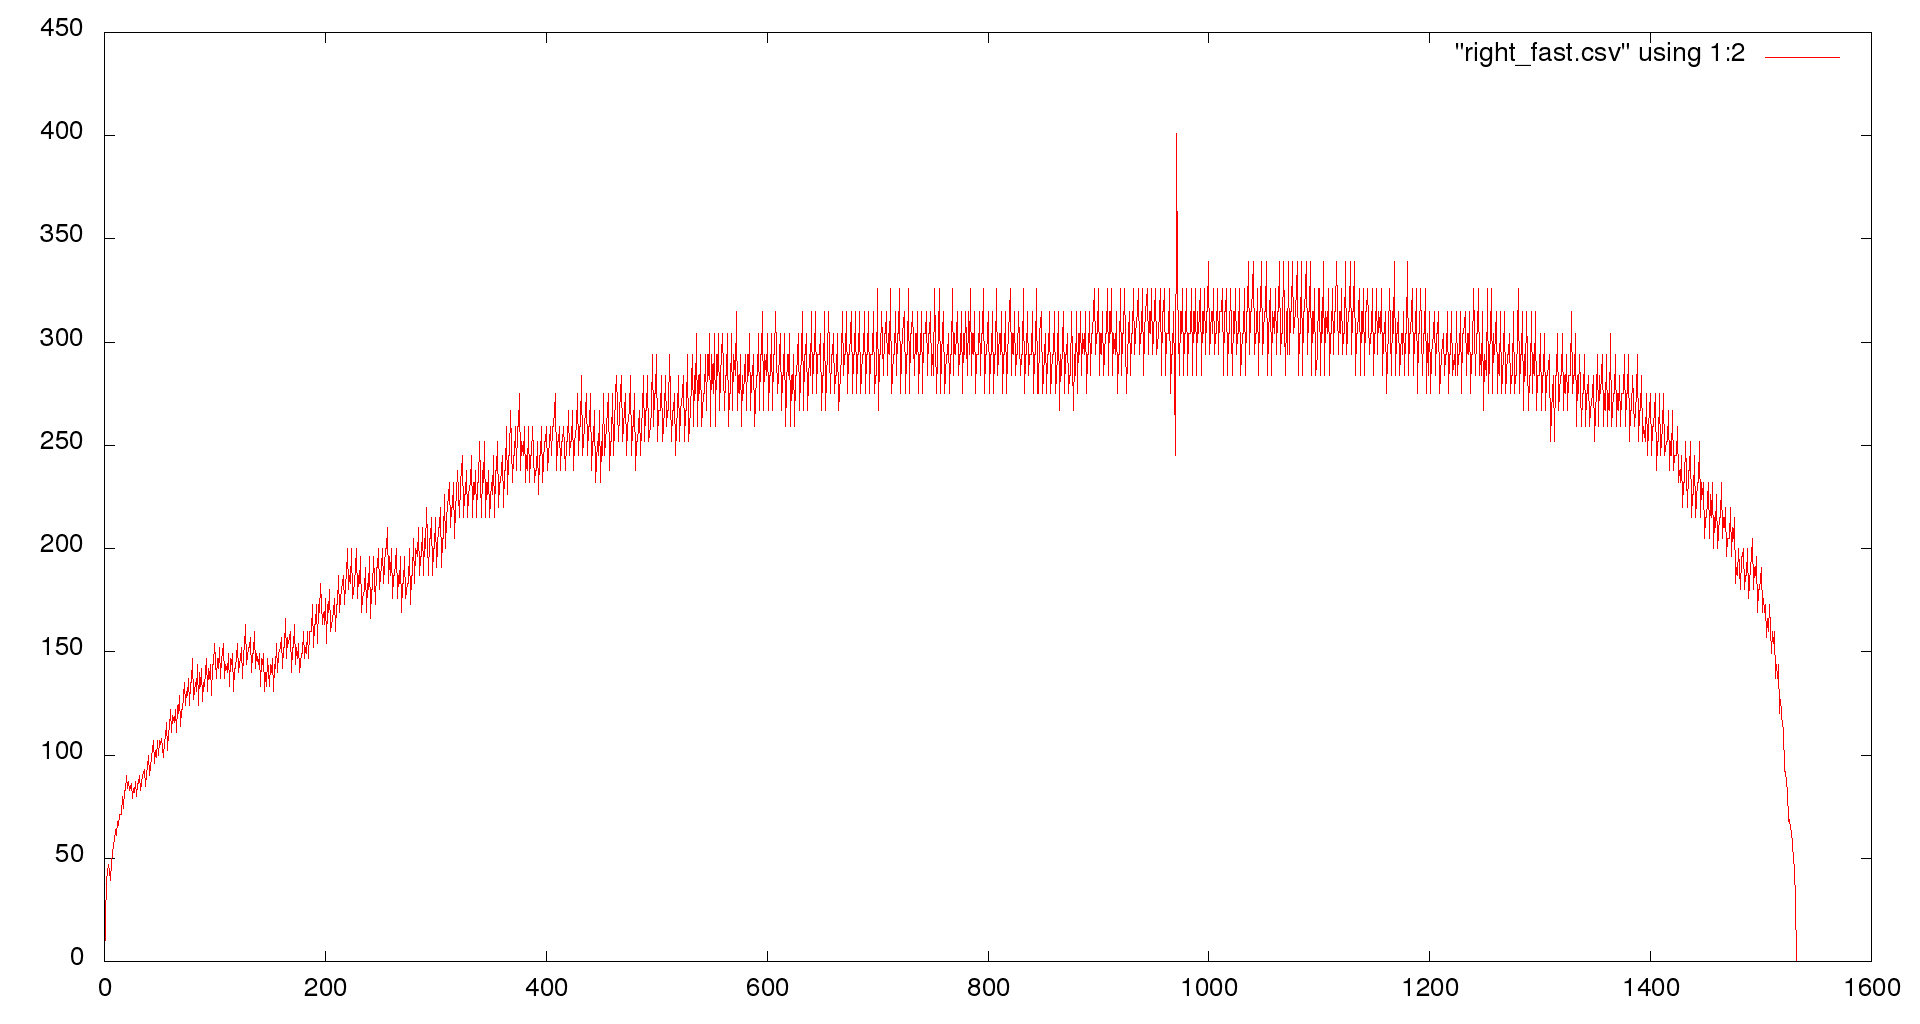

Source data for this figure (header and first rows):
0, 0
1, 20
2, 39
3, 43
4, 47
5, 39
6, 48
7, 52
8, 57
9, 58
10, 64
11, 61
12, 68
13, 66
14, 71
15, 71
16, 80
17, 74
18, 83
19, 83
20, 90
21, 84
22, 87
23, 83
24, 86
25, 79
26, 84
27, 82
28, 87
29, 80
30, 86
31, 86
32, 90
33, 83
34, 90
35, 91
36, 93
37, 85
38, 91
39, 94
40, 100
41, 90
42, 94
43, 99
44, 107
45, 96
46, 102
47, 99
48, 107
49, 100
50, 107
51, 105
52, 108
53, 99
54, 107
55, 108
56, 116
57, 102
58, 111
59, 113
60, 122
... 1,539 more rows
